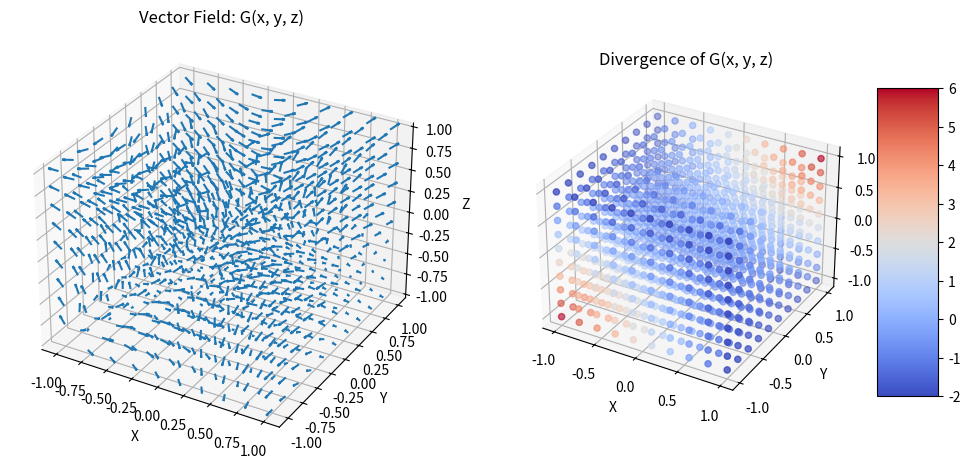

The matplotlib source for this figure:
import numpy as np
import matplotlib.pyplot as plt
from mpl_toolkits.mplot3d import Axes3D

# Create a grid of points in 3D space
x, y, z = np.meshgrid(np.linspace(-1, 1, 10), 
                      np.linspace(-1, 1, 10), 
                      np.linspace(-1, 1, 10))

# Define the vector field G(x, y, z) = [x^2y + yz, y^2z + zx, z^2x + xy]
u = x**2 * y + y * z
v = y**2 * z + z * x
w = z**2 * x + x * y

# Plotting the vector field using quiver
fig = plt.figure(figsize=(12, 8))
ax = fig.add_subplot(121, projection='3d')
ax.quiver(x, y, z, u, v, w, length=0.1, normalize=True)

ax.set_xlabel('X')
ax.set_ylabel('Y')
ax.set_zlabel('Z')
ax.set_title('Vector Field: G(x, y, z)')

# Compute the divergence
divergence = 2 * x * y + 2 * y * z + 2 * z * x

# Plotting the divergence using a scatter plot with color map
ax2 = fig.add_subplot(122, projection='3d')
sc = ax2.scatter(x, y, z, c=divergence, cmap='coolwarm', marker='o')

ax2.set_xlabel('X')
ax2.set_ylabel('Y')
ax2.set_zlabel('Z')
ax2.set_title('Divergence of G(x, y, z)')
fig.colorbar(sc, ax=ax2, shrink=0.5, aspect=5)

plt.show()
